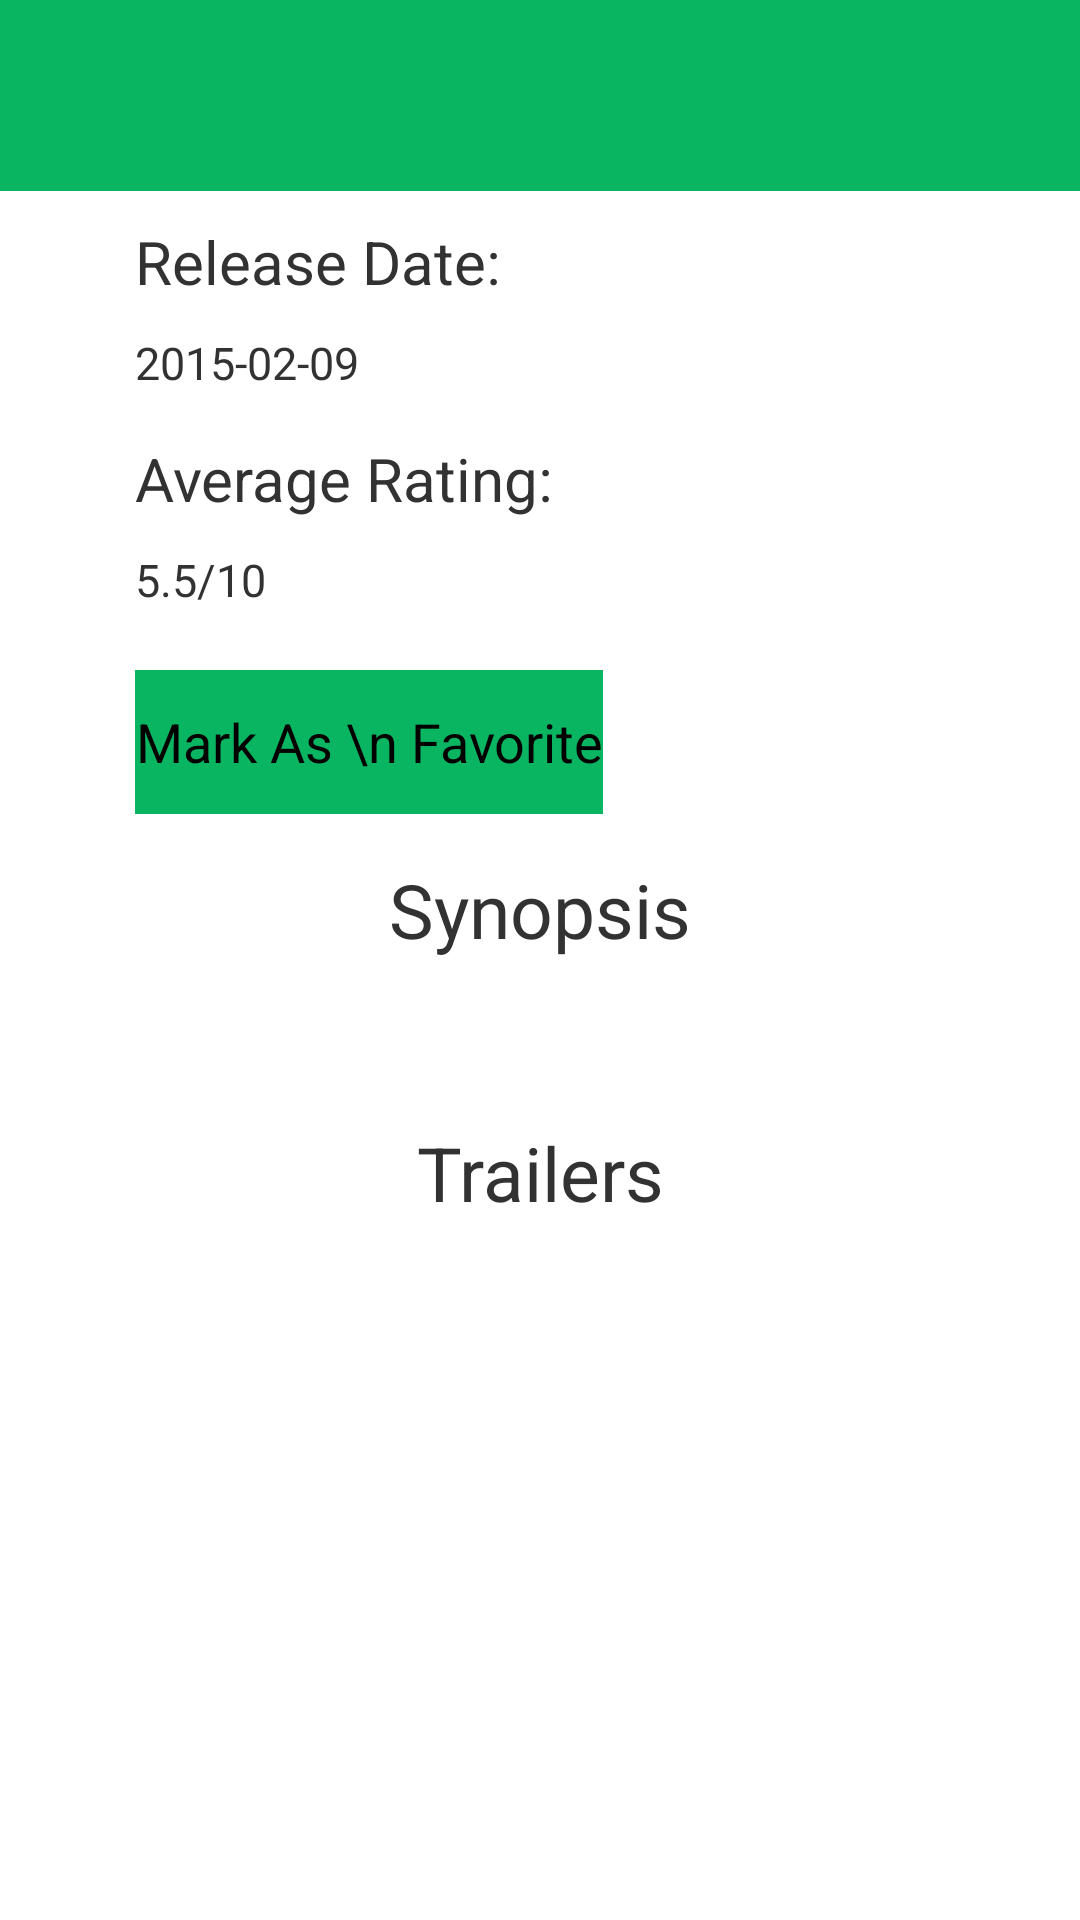

This screen was rendered from an Android layout file. Write that file and the resources it references.
<!-- AndroidManifest.xml: application theme AppTheme -->
<!-- res/layout/layout_of_all_movie_details.xml -->
<?xml version="1.0" encoding="utf-8"?>
<LinearLayout xmlns:android="http://schemas.android.com/apk/res/android"
              android:orientation="vertical"
              android:layout_width="match_parent"
              android:layout_height="match_parent">

    <include layout="@layout/movie_info_title_view"
             android:id="@+id/movie_title_view"/>

    <include
            layout="@layout/movie_info_view"
            android:id="@+id/movie_info_view"
            android:layout_below="@+id/movie_title_view"
            android:layout_width="wrap_content"
            android:layout_height="wrap_content"
            android:layout_marginLeft="15dp"
            android:layout_marginRight="15dp"
            android:layout_marginTop="10dp"/>

    <TextView
            style="@style/titles_style"
            android:text="@string/synopsis"/>

    <TextView android:layout_width="match_parent"
              android:layout_height="wrap_content"
              android:id="@+id/movie_synopsis"
              android:layout_below="@+id/movie_info_view"
              android:layout_marginTop="20dp"
              android:layout_marginLeft="10dp"
              android:layout_marginRight="10dp"/>

    <include layout="@layout/trailers_layout"/>

    <include layout="@layout/reviews_layout"/>

</LinearLayout>
<!-- res/layout/movie_info_title_view.xml (included above) -->
<?xml version="1.0" encoding="utf-8"?>
<RelativeLayout xmlns:android="http://schemas.android.com/apk/res/android"
                android:layout_width="match_parent"
                android:layout_height="wrap_content"
                android:background="#0ab562">

    <TextView android:layout_width="match_parent"
              android:layout_height="wrap_content"
              android:id="@+id/movie_title"
              android:layout_marginLeft="15dp"
              android:textSize="25sp"
              android:textColor="#ffffff"
              android:paddingTop="15dp"
              android:paddingBottom="15dp"/>

</RelativeLayout>
<!-- res/layout/movie_info_view.xml (included above) -->
<?xml version="1.0" encoding="utf-8"?>
<RelativeLayout xmlns:android="http://schemas.android.com/apk/res/android"
                android:layout_width="match_parent"
                android:layout_height="match_parent">

    <ImageView android:layout_width="wrap_content"
               android:layout_height="wrap_content"
               android:id="@+id/movie_poster_id"/>

    <LinearLayout android:layout_width="wrap_content"
                  android:layout_height="wrap_content"
                  android:orientation="vertical"
                  android:layout_toRightOf="@+id/movie_poster_id"
                  android:layout_marginLeft="30dp">

        <TextView android:layout_width="wrap_content"
                  android:layout_height="wrap_content"
                  android:textSize="20sp"
                  android:text="Release Date: "
                  android:id="@+id/release_date_title"/>

        <TextView android:layout_width="wrap_content"
                  android:layout_height="wrap_content"
                  android:id="@+id/movie_release_date"
                  android:text="2015-02-09"
                  android:textSize="15sp"
                  android:layout_marginTop="10dp"/>

        <TextView android:layout_width="wrap_content"
                  android:layout_height="wrap_content"
                  android:text="Average Rating:"
                  android:layout_marginTop="15dp"
                  android:textSize="20sp"/>

        <TextView android:layout_width="wrap_content"
                  android:layout_height="wrap_content"
                  android:id="@+id/movie_rating"
                  android:textSize="15sp"
                  android:text="5.5/10"
                  android:layout_marginTop="10dp"/>

        <Button android:layout_width="wrap_content"
                android:layout_height="wrap_content"
                android:text="Mark As \n Favorite"
                android:background="#0ab562"
                android:layout_marginTop="20dp"
                android:id="@+id/favorite_button"/>
    </LinearLayout>


</RelativeLayout>
<!-- res/layout/trailers_layout.xml (included above) -->
<?xml version="1.0" encoding="utf-8"?>
<LinearLayout xmlns:android="http://schemas.android.com/apk/res/android"
              android:orientation="vertical"
              android:layout_width="match_parent"
              android:layout_height="match_parent">

    <TextView
              android:text="Trailers"
              style="@style/titles_style"/>

    <ListView
            android:id="@android:id/list"
            android:layout_marginTop="15dp"
            android:layout_width="match_parent"
            android:layout_height="135dp"
            android:nestedScrollingEnabled="true"/>

</LinearLayout>
<!-- res/layout/reviews_layout.xml (included above) -->
<?xml version="1.0" encoding="utf-8"?>
<LinearLayout xmlns:android="http://schemas.android.com/apk/res/android"
              android:orientation="vertical"
              android:layout_width="match_parent"
              android:layout_height="match_parent">

    <TextView
            android:text="Reviews"
            style="@style/titles_style"/>

    <ListView
            android:id="@+id/review_listView"
            android:layout_marginTop="15dp"
            android:layout_width="match_parent"
            android:layout_height="200dp"
            android:nestedScrollingEnabled="true">
    </ListView>

</LinearLayout>
<!-- resources referenced by this layout -->
<resources>
  <string name="synopsis">Synopsis</string>
  <style name="titles_style">
          <item name="android:textSize">25sp</item>
          <item name="android:layout_width">match_parent</item>
          <item name="android:layout_height">wrap_content</item>
          <item name="android:gravity">center</item>
          <item name="android:layout_marginTop">15dp</item>
      </style>
  <style name="AppTheme" parent="android:Theme.Holo.Light.DarkActionBar">
  
      </style>
</resources>
